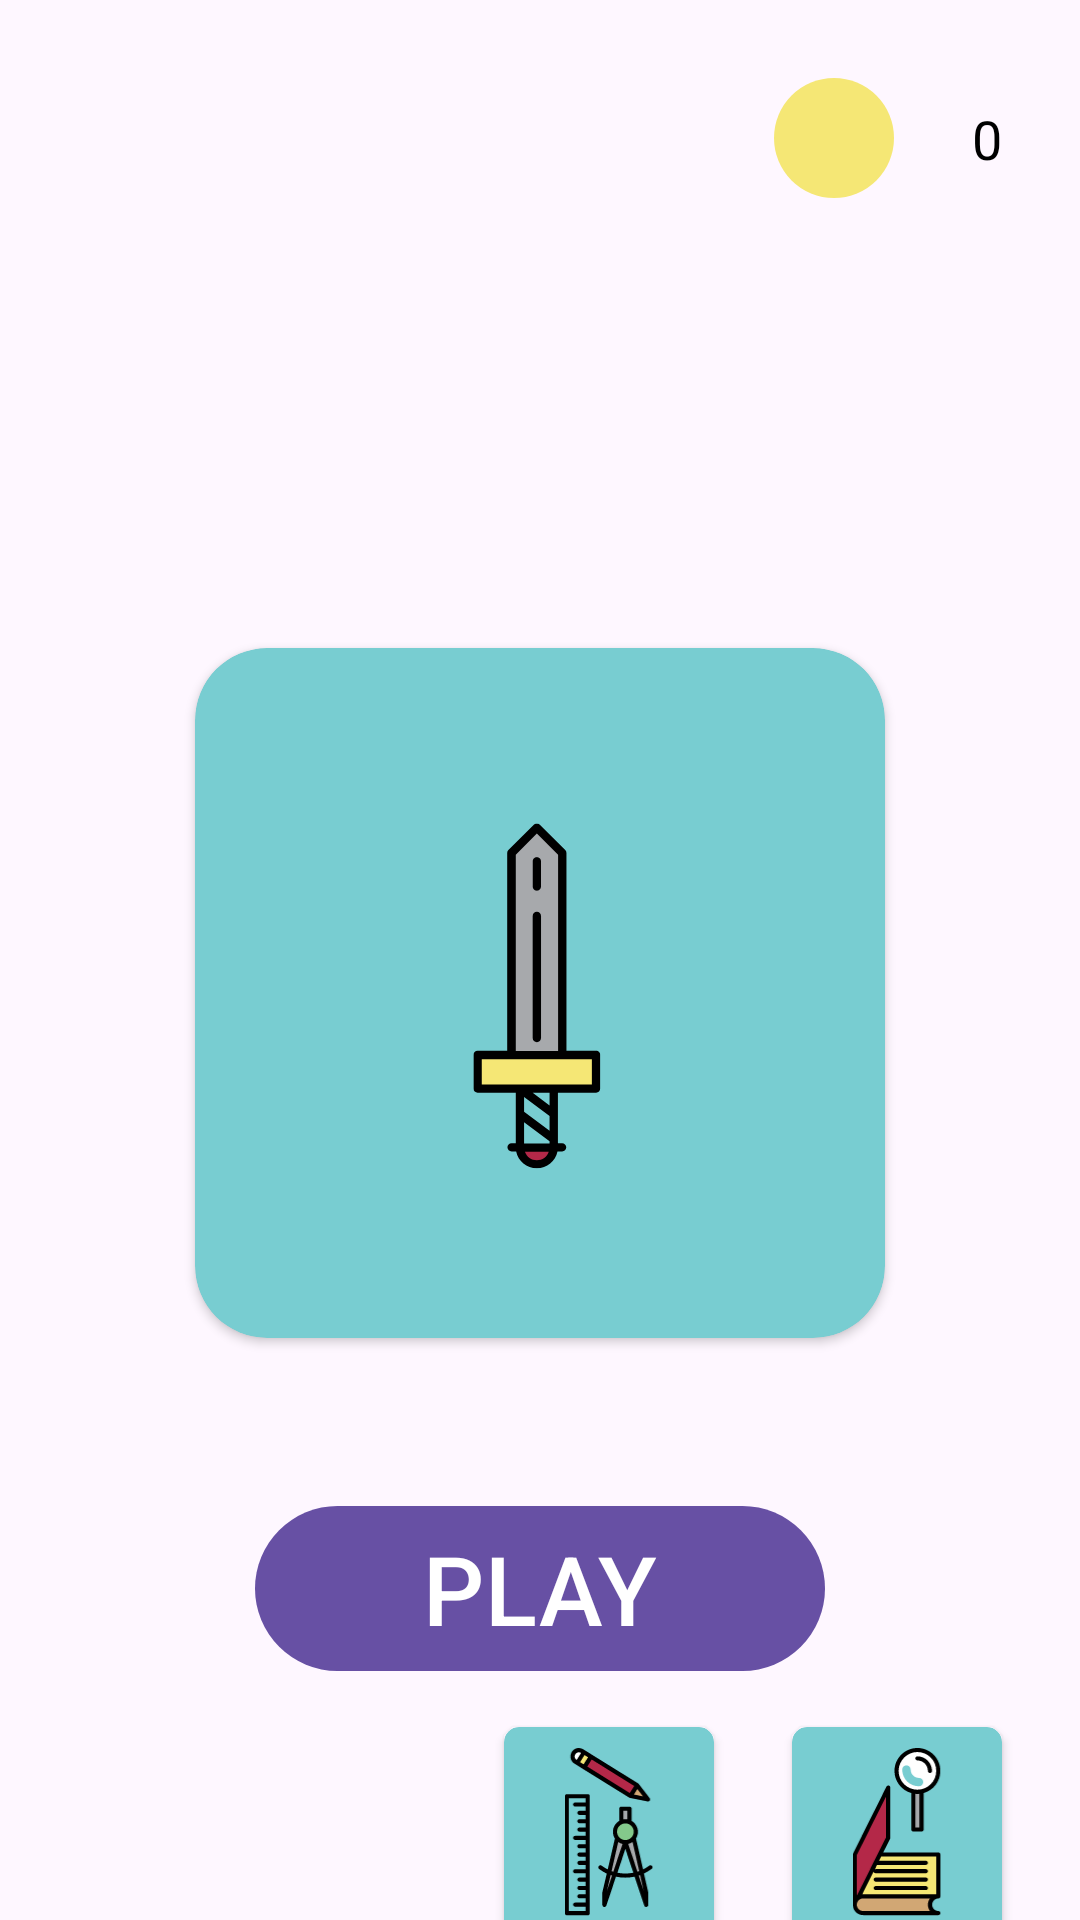

Reconstruct the res/layout file that produces this screen, plus the resources it refers to.
<!-- AndroidManifest.xml: application theme Theme.DimondGame -->
<!-- res/layout/fragment_menu.xml -->
<?xml version="1.0" encoding="utf-8"?>
<androidx.constraintlayout.widget.ConstraintLayout xmlns:android="http://schemas.android.com/apk/res/android"
    xmlns:app="http://schemas.android.com/apk/res-auto"
    xmlns:tools="http://schemas.android.com/tools"
    android:layout_width="match_parent"
    android:layout_height="match_parent"
    tools:context=".fragments.MenuFragment">

    <androidx.cardview.widget.CardView
        android:id="@+id/card_icon"
        android:layout_width="230dp"
        android:layout_height="230dp"
        android:layout_marginTop="150dp"
        app:cardBackgroundColor="@color/blue"
        app:cardCornerRadius="24dp"
        app:layout_constraintEnd_toEndOf="parent"
        app:layout_constraintStart_toStartOf="parent"
        app:layout_constraintTop_toBottomOf="@+id/money_icon">

        <ImageView
            android:id="@+id/icon"
            android:layout_width="match_parent"
            android:layout_height="match_parent"
            android:src="@drawable/ic_launcher_foreground"
            app:layout_constraintBottom_toBottomOf="@id/card_icon"
            app:layout_constraintEnd_toEndOf="@id/card_icon"
            app:layout_constraintStart_toStartOf="@id/card_icon"
            app:layout_constraintTop_toTopOf="@id/card_icon" />
    </androidx.cardview.widget.CardView>

    <TextView
        android:id="@+id/money_text_view"
        android:layout_width="wrap_content"
        android:layout_height="wrap_content"
        android:layout_marginEnd="26dp"
        android:textSize="18sp"
        android:textColor="@color/black"
        android:text="0"
        app:layout_constraintBottom_toBottomOf="@+id/money_icon"
        app:layout_constraintEnd_toEndOf="parent"
        app:layout_constraintTop_toTopOf="@+id/money_icon" />

    <ImageView
        android:id="@+id/money_icon"
        android:layout_width="40dp"
        android:layout_height="40dp"
        android:layout_marginTop="26dp"
        android:layout_marginEnd="26dp"
        android:src="@drawable/money"
        app:layout_constraintEnd_toStartOf="@+id/money_text_view"
        app:layout_constraintTop_toTopOf="parent" />

    <Button
        android:id="@+id/play_button"
        android:layout_width="0dp"
        android:layout_height="wrap_content"
        android:layout_marginTop="52dp"
        android:textSize="32sp"
        android:layout_marginStart="20dp"
        android:layout_marginEnd="20dp"
        android:text="PLAY"
        app:layout_constraintEnd_toEndOf="@+id/card_icon"
        app:layout_constraintStart_toStartOf="@+id/card_icon"
        app:layout_constraintTop_toBottomOf="@+id/card_icon" />

    <androidx.cardview.widget.CardView
        android:id="@+id/private_card"
        android:layout_width="70dp"
        android:layout_height="70dp"
        android:layout_marginTop="20dp"

        android:layout_marginEnd="26dp"
        app:cardBackgroundColor="@color/blue"
        app:cardCornerRadius="5dp"
        android:foreground="?attr/selectableItemBackground"
        app:layout_constraintBottom_toBottomOf="parent"
        app:layout_constraintEnd_toEndOf="parent"
        app:layout_constraintTop_toBottomOf="@+id/play_button">

        <ImageView
            android:id="@+id/private_icon"
            android:layout_width="match_parent"
            android:layout_height="match_parent"
            android:layout_margin="7dp"
            android:src="@drawable/private_policy"
            app:layout_constraintBottom_toBottomOf="@id/private_card"
            app:layout_constraintEnd_toEndOf="@id/private_card"
            app:layout_constraintStart_toStartOf="@id/private_card"
            app:layout_constraintTop_toTopOf="@id/private_card" />
    </androidx.cardview.widget.CardView>

    <androidx.cardview.widget.CardView
        android:id="@+id/setting_card"
        android:layout_width="70dp"
        android:layout_height="70dp"
        android:layout_marginEnd="26dp"
        app:cardBackgroundColor="@color/blue"
        app:cardCornerRadius="5dp"
        android:foreground="?attr/selectableItemBackground"
        app:layout_constraintBottom_toBottomOf="@+id/private_card"
        app:layout_constraintEnd_toStartOf="@+id/private_card"
        app:layout_constraintTop_toTopOf="@+id/private_card">

        <ImageView
            android:id="@+id/setting"
            android:layout_width="match_parent"
            android:layout_height="match_parent"
            android:src="@drawable/setting"
            android:layout_margin="7dp"
            app:layout_constraintBottom_toBottomOf="@id/setting_card"
            app:layout_constraintEnd_toEndOf="@id/setting_card"
            app:layout_constraintStart_toStartOf="@id/setting_card"
            app:layout_constraintTop_toTopOf="@id/setting_card" />
    </androidx.cardview.widget.CardView>
</androidx.constraintlayout.widget.ConstraintLayout>
<!-- resources referenced by this layout -->
<resources>
  <color name="black">#FF000000</color>
  <color name="blue">#78CDD1</color>
  <!-- drawable ic_launcher_foreground: vector/xml drawable (drawable, 2365 chars, omitted) -->
  <!-- drawable money (drawable) -->
  <vector xmlns:android="http://schemas.android.com/apk/res/android"
      android:width="49dp"
      android:height="49dp"
      android:viewportWidth="49"
      android:viewportHeight="49">
    <path
        android:pathData="M24.5,24.5m-24.5,0a24.5,24.5 0,1 1,49 0a24.5,24.5 0,1 1,-49 0"
        android:fillColor="#F5E775"/>
  </vector>
  <!-- drawable private_policy: vector/xml drawable (drawable, 3849 chars, omitted) -->
  <!-- drawable setting: vector/xml drawable (drawable, 5509 chars, omitted) -->
  <style name="Theme.DimondGame" parent="Base.Theme.DimondGame" />
  <style name="Base.Theme.DimondGame" parent="Theme.Material3.DayNight.NoActionBar">
          
          
      </style>
</resources>
